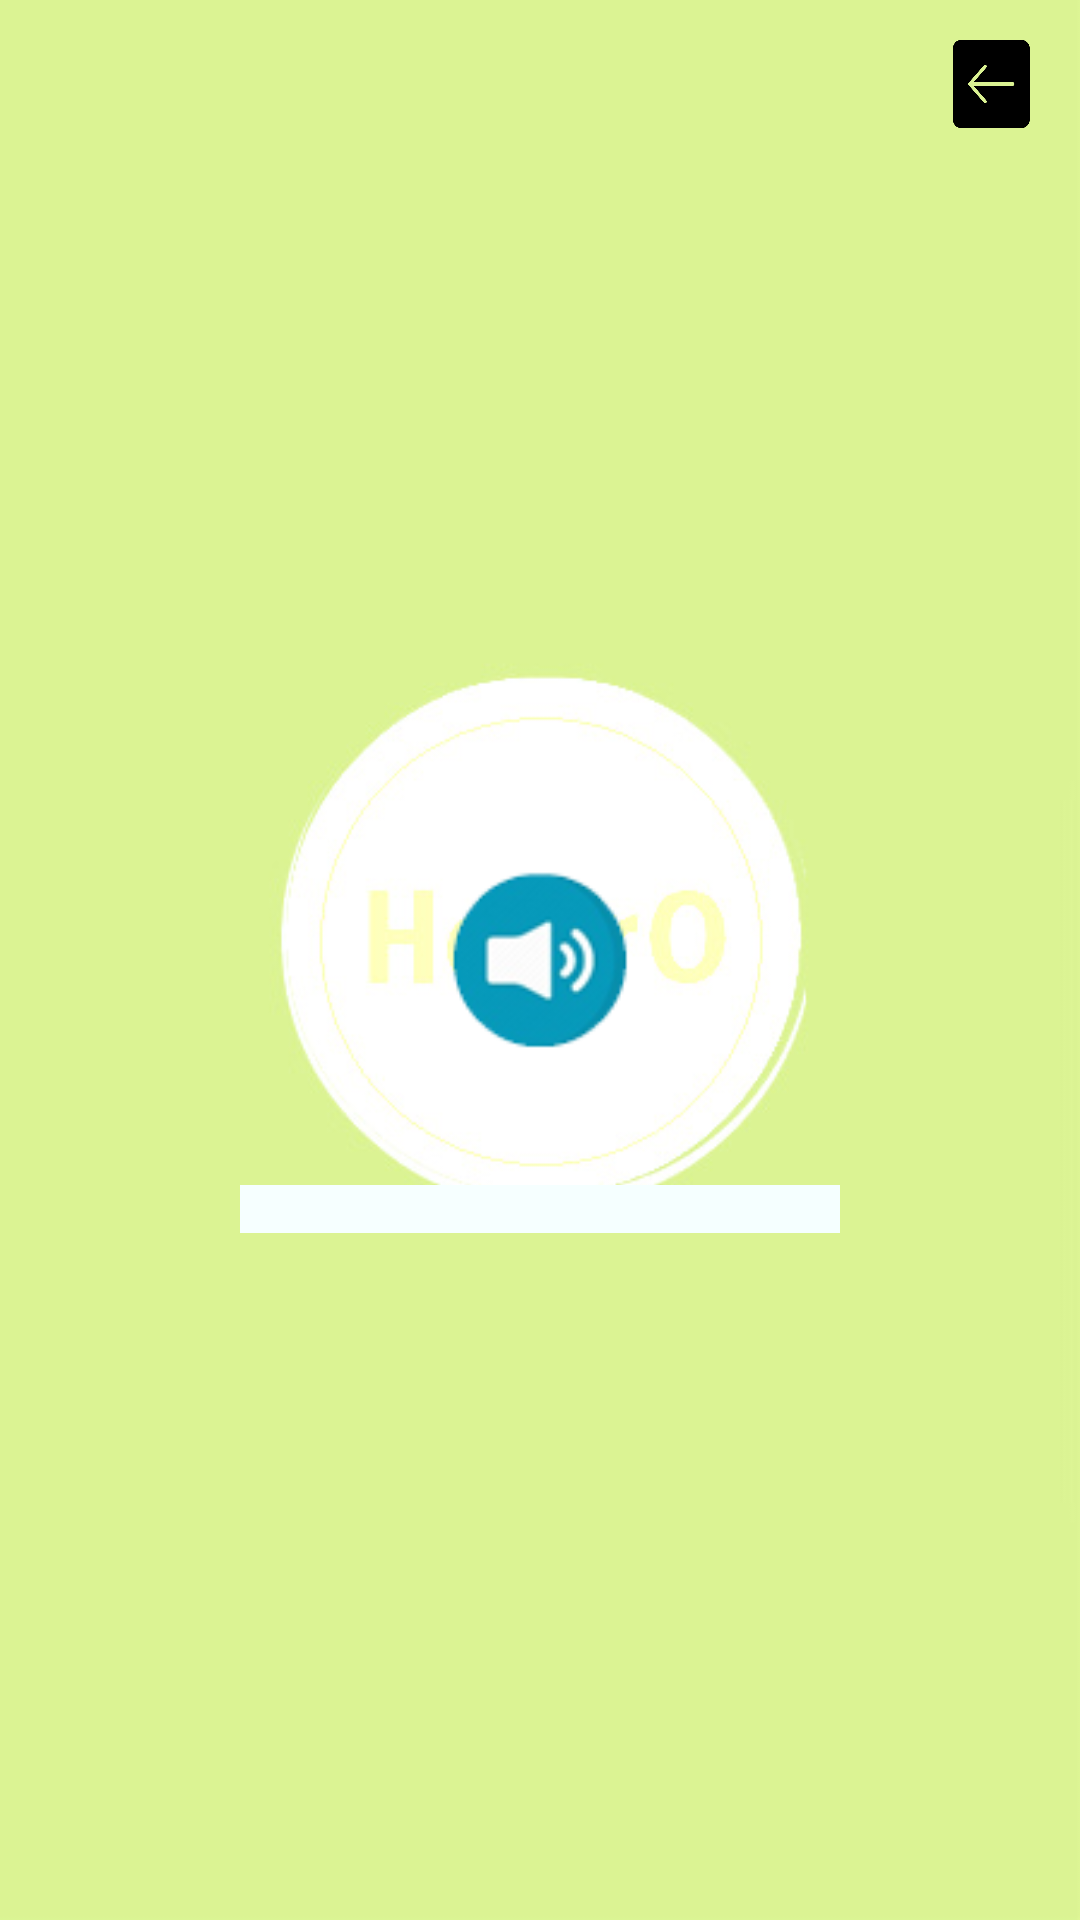

The Android layout XML behind this screen, and the referenced resources:
<!-- AndroidManifest.xml: application theme AppTheme -->
<!-- res/layout/fragment_stt.xml -->
<?xml version="1.0" encoding="utf-8"?>
<LinearLayout xmlns:android="http://schemas.android.com/apk/res/android"
    android:orientation="vertical"
    android:background="@drawable/hback"
    android:layout_width="match_parent"
    android:layout_height="match_parent"
    android:layout_marginBottom="25dip">

    <RelativeLayout
        android:layout_width="match_parent"
        android:layout_height="match_parent">


        <LinearLayout
            android:layout_width="wrap_content"
            android:layout_height="wrap_content"
            android:layout_alignParentBottom="true"

            android:orientation="horizontal">

        </LinearLayout>

        <Button
            android:id="@+id/speakbtn"
            android:layout_width="70dp"
            android:layout_height="70dp"
            android:layout_centerHorizontal="true"
            android:layout_centerVertical="true"
            android:background="@drawable/click3"
            android:onClick="onPair1" />


        <ProgressBar
            android:id="@+id/progressBarSpeech"
            style="@style/Widget.AppCompat.ProgressBar.Horizontal"
            android:layout_width="wrap_content"
            android:layout_height="wrap_content"
            android:layout_below="@+id/speakbtn"
            android:layout_centerHorizontal="true"
            android:layout_marginTop="40dp"
            android:indeterminate="false"
            android:minWidth="200dp"
            android:progressDrawable="@drawable/progressbar" />

        <TextView
            android:id="@+id/textViewSpeachResult"
            android:layout_width="wrap_content"
            android:layout_height="wrap_content"
            android:layout_alignLeft="@+id/progressBarSpeech"
            android:layout_alignStart="@+id/progressBarSpeech"
            android:layout_below="@+id/progressBarSpeech"
            android:layout_marginTop="22dp"
            android:gravity="center"
            android:minWidth="200dp"
            android:textColor="#5D8091"
            android:textSize="@dimen/font_size" />
        


        <Button
            android:id="@+id/Cancel3"
            android:layout_width="35dp"
            android:layout_height="30dp"
            android:layout_alignParentEnd="true"
            android:layout_alignParentRight="true"
            android:layout_alignParentTop="true"
            android:layout_gravity="center_horizontal"
            android:layout_marginEnd="12dp"
            android:layout_marginRight="12dp"
            android:layout_marginTop="13dp"
            android:background="@drawable/backimgj" />
    </RelativeLayout>

    <RelativeLayout
        android:layout_width="match_parent"
        android:layout_height="26dip"
        android:layout_gravity="bottom"
        android:orientation="horizontal"
        android:id="@+id/bl_monitoring"
        style="@style/AppTheme.ConnectionInfoContainer" >

        <ImageView
            android:id="@+id/status_title"
            android:layout_width="wrap_content"
            android:layout_height="20dip"
            android:layout_marginRight="3dip"
            android:layout_marginTop="3dip"
            android:layout_marginBottom="3dip"
            android:layout_alignLeft="@+id/status_text"
            android:layout_alignStart="@+id/status_text" />
        <TextView
            android:id="@+id/status_text"
            android:layout_width="match_parent"
            android:layout_height="20dip"
            android:layout_margin="3dip"
            android:text="블루투스 미연결"
            style="@style/AppTheme.ConnectionInfoText" />
    </RelativeLayout>
</LinearLayout>
<!-- resources referenced by this layout -->
<resources>
  <dimen name="font_size">20sp</dimen>
  <!-- drawable backimgj: png bitmap (drawable-hdpi, 5341 bytes) -->
  <!-- drawable click3 (drawable) -->
  <?xml version="1.0" encoding="utf-8"?>
  <selector xmlns:android="http://schemas.android.com/apk/res/android" >
  
      <item
  
          android:state_pressed="false"
  
          android:drawable="@drawable/voiceapi">
  
      </item>
  
      <item
  
          android:state_pressed="true"
  
          android:drawable="@drawable/voiceapipressed">
  
      </item>
  </selector>
  <!-- drawable hback: jpg bitmap (drawable-hdpi, 22509 bytes) -->
  <!-- drawable progressbar (drawable-hdpi) -->
  <layer-list xmlns:android="http://schemas.android.com/apk/res/android">
  
      
      <item android:id="@android:id/background">
          <shape>
              <gradient
                  android:startColor="#F6FFFF"
                  android:centerColor="#F5FFFF"
                  android:centerY="1.0"
                  android:endColor="#F5FFFF"
                  android:angle="0"
                  />
          </shape>
      </item>
  
      
      <item android:id="@android:id/progress">
          <clip>
              <shape>
                  <gradient
                      android:startColor="#FFE6E6"
                      android:centerColor="#FF0000"
                      android:centerY="1.0"
                      android:endColor="#660000"
                      android:angle="0"
                      />
              </shape>
          </clip>
      </item>
  </layer-list>
  <string name="txtview_disconnected">Disconnected</string>
  <style name="AppTheme.ConnectionInfoContainer">
          <item name="android:background">@color/lightblue8</item>
      </style>
  <style name="AppTheme.ConnectionInfoText">
          <item name="android:textSize">12dp</item>
          <item name="android:textColor">@color/lightblue4</item>
      </style>
  <style name="AppTheme" parent="Theme.AppCompat.Light.DarkActionBar">
          
          <item name="colorPrimary">@color/lightgreen4</item>
          <item name="colorPrimaryDark">@color/colorPrimaryDark</item>
          <item name="colorAccent">@color/colorAccent</item>
          <item name="windowNoTitle">true</item>
      </style>
  <!-- drawable voiceapi: png bitmap (drawable-hdpi, 5483 bytes) -->
  <!-- drawable voiceapipressed: png bitmap (drawable-hdpi, 4889 bytes) -->
  <color name="lightblue8">#005B7F</color>
  <color name="lightblue4">#4EC4F1</color>
  <color name="lightgreen4">#C4DF9B</color>
  <color name="colorPrimaryDark">#303F9F</color>
  <color name="colorAccent">#FF4081</color>
</resources>
